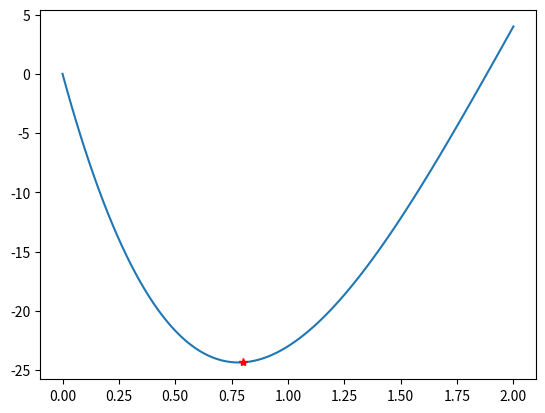

Reproduce this figure in Python.
import numpy as np
import matplotlib.pyplot as plt
import math

def f(x):
    return 1.0*(pow(x,4)-14*pow(x,3)+60*pow(x,2)-70*x)

def main():
    global x_opt
    global f_opt
    global stepNum
    a=0
    b=2
    l=0.3
    r=(math.sqrt(5)-1)/2
    a1=b-r*(b-a)
    a2=a+r*(b-a)
    stepNum=0
    while abs(b-a)>l:
        stepNum=stepNum+1
        f1=f(a1)
        f2=f(a2)
        if f1>f2:
            a=a1
            f1=f2
            a1=a2
            a2=a+r*(b-a)
        else:
            b=a2
            a2=a1
            f2=f1
            a1=b-r*(b-a)
        x_opt=(a+b)/2
        f_opt=f(x_opt)
    return x_opt,f_opt,stepNum

main()

x=np.linspace(0,2,100)
y=[1.0*(pow(x1,4)-14*pow(x1,3)+60*pow(x1,2)-70*x1) for x1 in x]
plt.plot(x,y)
plt.plot(x_opt,f_opt,'r*')
plt.show()
print('%.3f is the optimal point of the function and execute %d steps'%(x_opt,stepNum))



